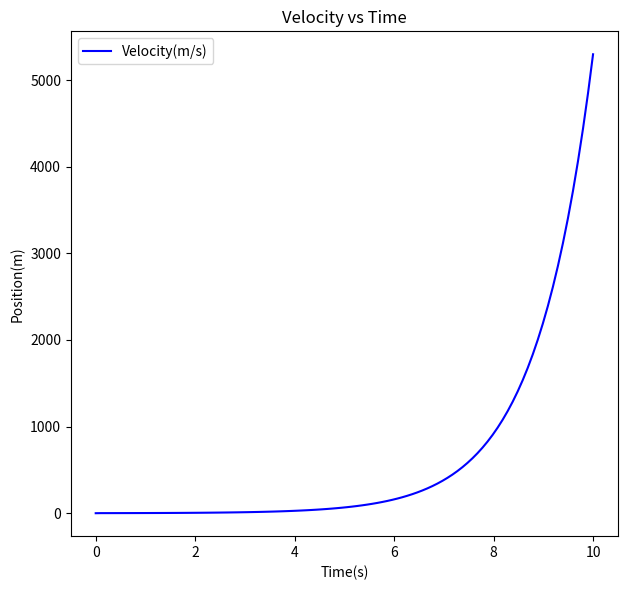

This chart was generated by the following Python code:
import numpy as np
import matplotlib.pyplot as plt

#Constants 
acceleration=9.8
time_intervals=np.linspace(0,10,num=100)
dt= time_intervals[1]- time_intervals[0]

velocity=np.zeros_like(time_intervals)
position=np.zeros_like(time_intervals)

for i in range(1,len(time_intervals)):
    velocity[i]=position[i-1]+acceleration*dt
    position[i]=position[i-1]+velocity[i-1]*dt

plt.figure(figsize=(12,6))

plt.subplot(1,2,1)
plt.plot(time_intervals,velocity,"b-", label="Velocity(m/s)")
plt.title("Velocity vs Time")
plt.xlabel("Time(s)")
plt.ylabel("Position(m)")
plt.legend()
plt.tight_layout()
plt.show()